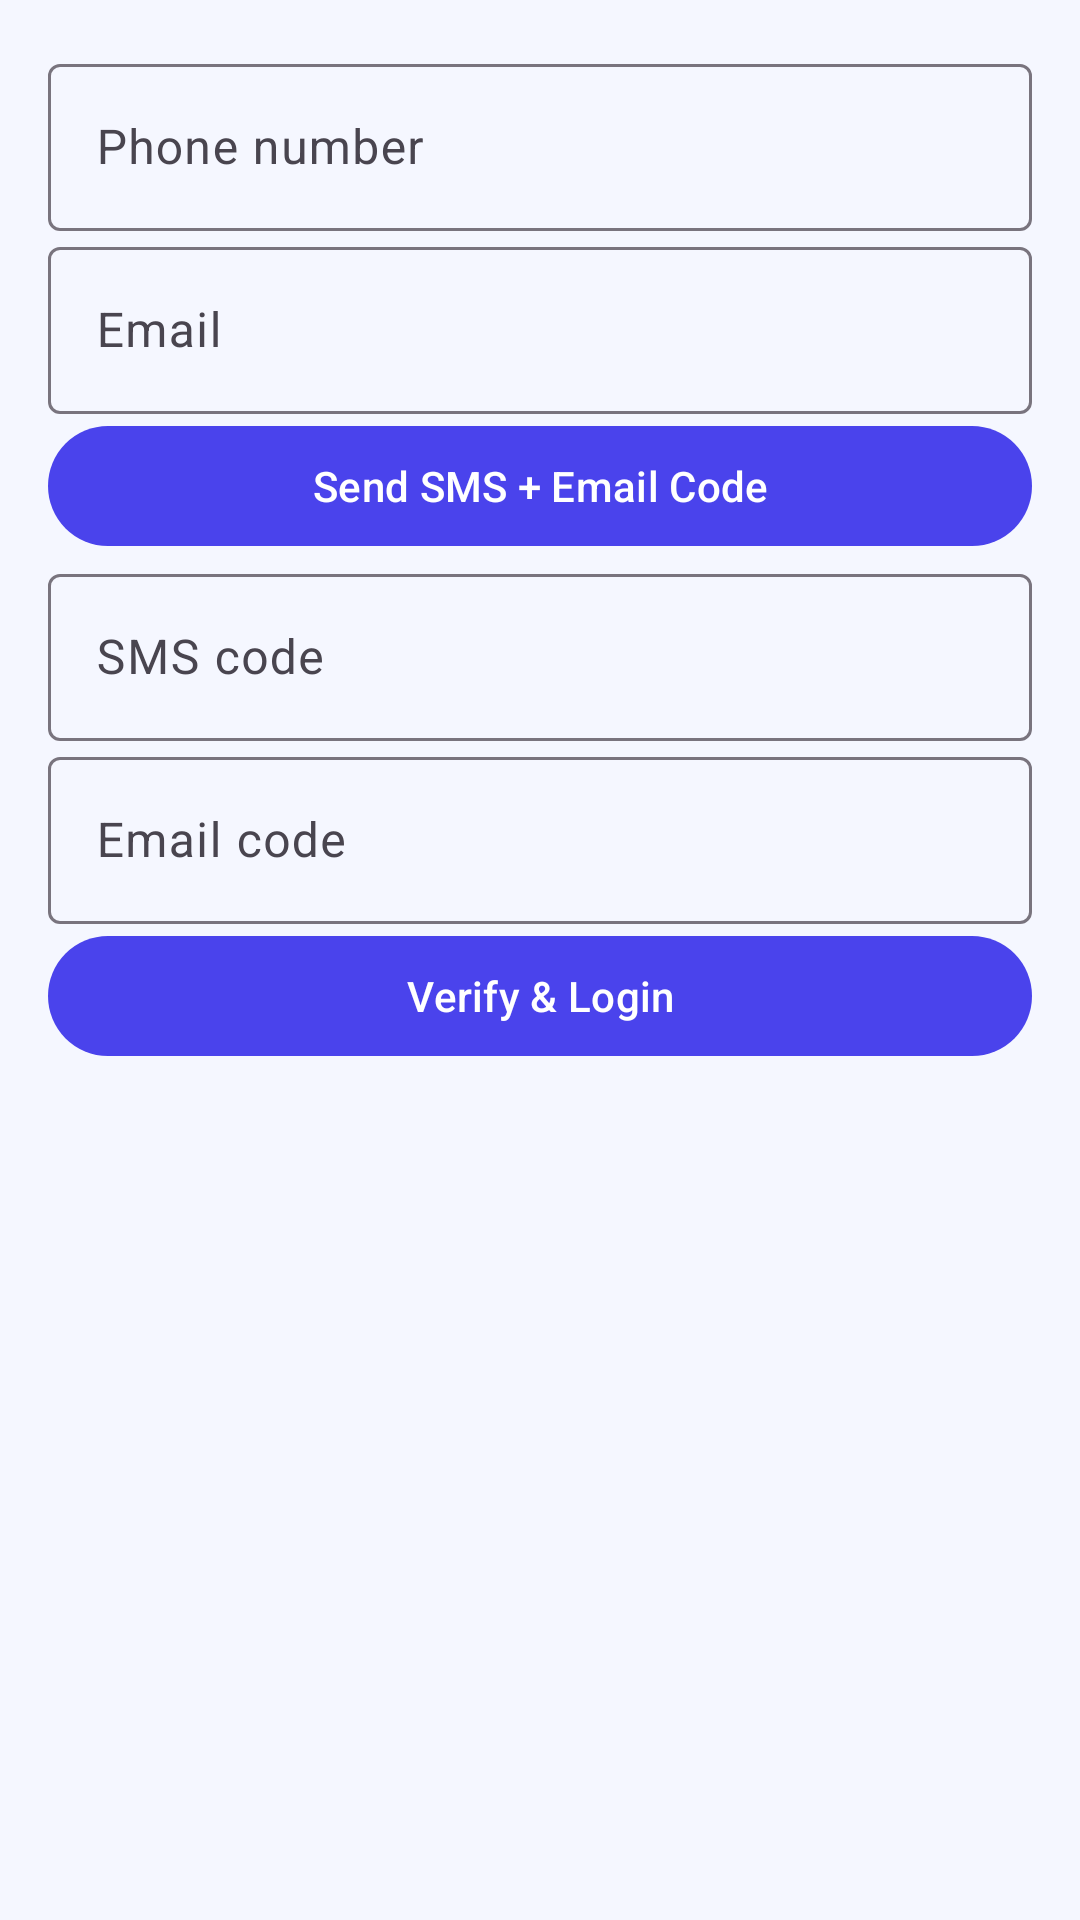

Here is an Android app screen rendered from its layout file. Give the layout XML and the strings, colors and styles it references.
<!-- AndroidManifest.xml: application theme Theme.MEAP -->
<!-- res/layout/fragment_login.xml -->
<?xml version="1.0" encoding="utf-8"?>
<ScrollView xmlns:android="http://schemas.android.com/apk/res/android"
    xmlns:app="http://schemas.android.com/apk/res-auto"
    android:layout_width="match_parent"
    android:layout_height="match_parent">

    <LinearLayout
        android:layout_width="match_parent"
        android:layout_height="wrap_content"
        android:orientation="vertical"
        android:padding="16dp">

        <com.google.android.material.textfield.TextInputLayout
            android:layout_width="match_parent"
            android:layout_height="wrap_content"
            android:hint="Phone number">
            <com.google.android.material.textfield.TextInputEditText
                android:id="@+id/inputPhone"
                android:layout_width="match_parent"
                android:layout_height="wrap_content" />
        </com.google.android.material.textfield.TextInputLayout>

        <com.google.android.material.textfield.TextInputLayout
            android:layout_width="match_parent"
            android:layout_height="wrap_content"
            android:hint="Email">
            <com.google.android.material.textfield.TextInputEditText
                android:id="@+id/inputEmail"
                android:layout_width="match_parent"
                android:layout_height="wrap_content" />
        </com.google.android.material.textfield.TextInputLayout>

        <com.google.android.material.button.MaterialButton
            android:id="@+id/btnSendCodes"
            android:layout_width="match_parent"
            android:layout_height="wrap_content"
            android:text="Send SMS + Email Code" />

        <com.google.android.material.textfield.TextInputLayout
            android:layout_width="match_parent"
            android:layout_height="wrap_content"
            android:hint="SMS code">
            <com.google.android.material.textfield.TextInputEditText
                android:id="@+id/inputSmsCode"
                android:layout_width="match_parent"
                android:layout_height="wrap_content" />
        </com.google.android.material.textfield.TextInputLayout>

        <com.google.android.material.textfield.TextInputLayout
            android:layout_width="match_parent"
            android:layout_height="wrap_content"
            android:hint="Email code">
            <com.google.android.material.textfield.TextInputEditText
                android:id="@+id/inputEmailCode"
                android:layout_width="match_parent"
                android:layout_height="wrap_content" />
        </com.google.android.material.textfield.TextInputLayout>

        <com.google.android.material.button.MaterialButton
            android:id="@+id/btnVerifyLogin"
            android:layout_width="match_parent"
            android:layout_height="wrap_content"
            android:text="Verify &amp; Login" />

    </LinearLayout>
</ScrollView>
<!-- resources referenced by this layout -->
<resources>
  <style name="Theme.MEAP" parent="Theme.Material3.Light.NoActionBar">
          <item name="android:statusBarColor">@color/purple_500</item>
          <item name="android:windowBackground">@color/bg_soft</item>
          <item name="colorPrimary">@color/purple_500</item>
          <item name="colorSecondary">@color/teal_700</item>
      </style>
  <color name="purple_500">#4A43EC</color>
  <color name="bg_soft">#F5F7FF</color>
  <color name="teal_700">#008577</color>
</resources>
